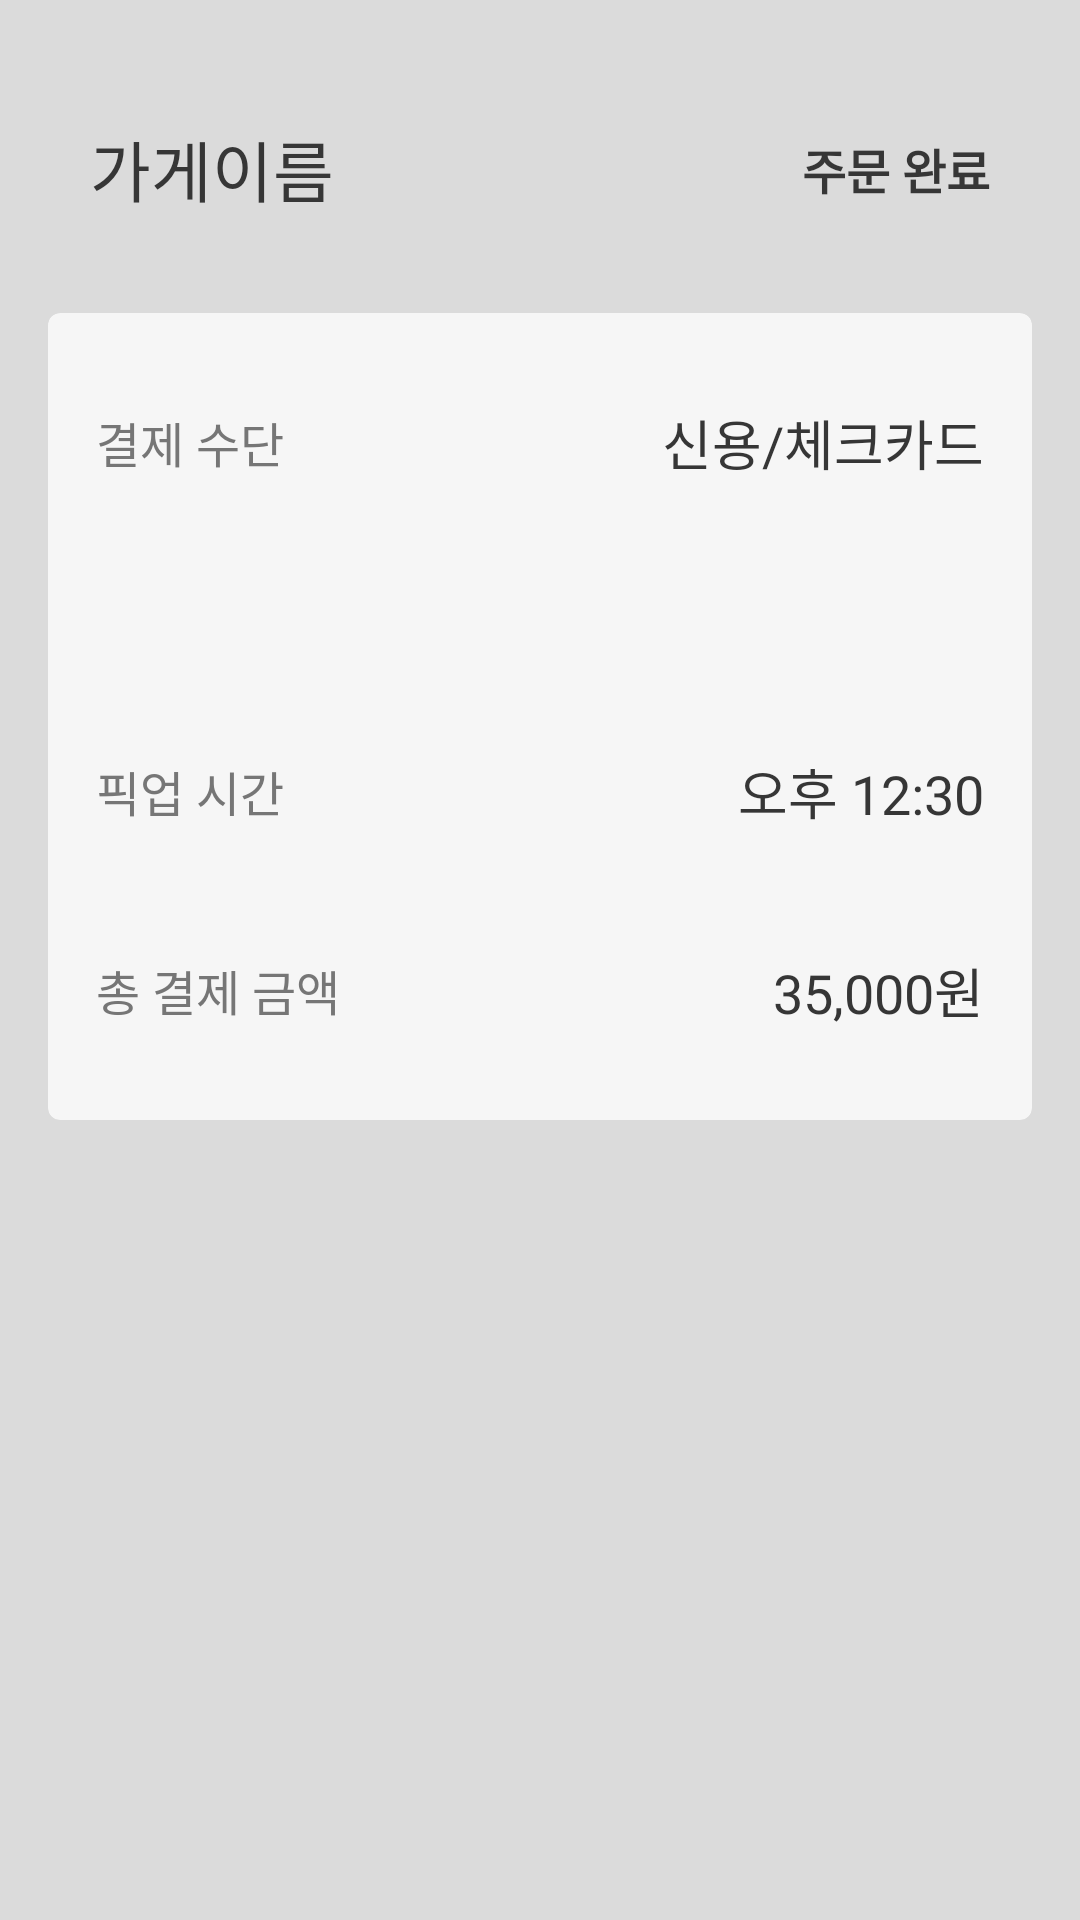

Produce the Android XML layout that renders to this screen, including the resource entries it uses.
<!-- AndroidManifest.xml: application theme Theme.PackIt -->
<!-- res/layout/fragment_order_history_detailed.xml -->
<?xml version="1.0" encoding="utf-8"?>
<androidx.constraintlayout.widget.ConstraintLayout
    xmlns:android="http://schemas.android.com/apk/res/android"
    xmlns:app="http://schemas.android.com/apk/res-auto"
    xmlns:tools="http://schemas.android.com/tools"
    android:layout_width="match_parent"
    android:layout_height="match_parent"
    android:background="@color/background_grey"
    android:paddingBottom="70dp">

    
    <androidx.core.widget.NestedScrollView
        android:id="@+id/nested_scroll_view"
        android:layout_width="match_parent"
        android:layout_height="0dp"
        app:layout_constraintTop_toBottomOf="@id/action_bar_layout"
        app:layout_constraintBottom_toBottomOf="parent">

        <androidx.constraintlayout.widget.ConstraintLayout
            android:layout_width="match_parent"
            android:layout_height="match_parent">

            
            <TextView
                android:id="@+id/store_name_tv"
                android:layout_width="wrap_content"
                android:layout_height="wrap_content"
                android:text="가게이름"
                android:textSize="22sp"
                android:textColor="@color/dark_grey"
                android:fontFamily="@font/bold"
                android:layout_marginStart="30dp"
                app:layout_constraintTop_toTopOf="parent"
                app:layout_constraintStart_toStartOf="parent" />

            <TextView
                android:id="@+id/order_status_tv"
                android:layout_width="wrap_content"
                android:layout_height="wrap_content"
                android:text="주문 완료"
                android:textStyle="bold"
                android:textSize="16sp"
                android:textColor="@color/dark_grey"
                android:layout_marginEnd="30dp"
                app:layout_constraintTop_toTopOf="@id/store_name_tv"
                app:layout_constraintBottom_toBottomOf="@id/store_name_tv"
                app:layout_constraintEnd_toEndOf="parent" />

            
            <androidx.cardview.widget.CardView
                android:id="@+id/menu_list_view"
                android:layout_width="0dp"
                android:layout_height="wrap_content"
                android:layout_marginTop="16dp"
                android:layout_marginHorizontal="16dp"
                app:layout_constraintStart_toStartOf="parent"
                app:layout_constraintEnd_toEndOf="parent"
                app:layout_constraintTop_toBottomOf="@id/store_name_tv"
                style="@style/RoundCardView">

                <androidx.recyclerview.widget.RecyclerView
                    android:id="@+id/menu_list_recycler_view"
                    android:layout_width="match_parent"
                    android:layout_height="wrap_content"
                    android:nestedScrollingEnabled="false"
                    android:orientation="vertical"
                    android:overScrollMode="never"
                    app:layoutManager="androidx.recyclerview.widget.LinearLayoutManager"
                    tools:listitem="@layout/item_order_detailed_menu" />
            </androidx.cardview.widget.CardView>

            
            <androidx.cardview.widget.CardView
                android:id="@+id/receipt_view"
                android:layout_width="0dp"
                android:layout_height="wrap_content"
                android:layout_marginTop="16dp"
                android:layout_marginHorizontal="16dp"
                android:layout_marginBottom="140dp"
                app:layout_constraintStart_toStartOf="parent"
                app:layout_constraintEnd_toEndOf="parent"
                app:layout_constraintTop_toBottomOf="@id/menu_list_view"
                app:layout_constraintBottom_toBottomOf="parent"
                style="@style/RoundCardView">

                <LinearLayout
                    android:id="@+id/receipt_vertical_layout"
                    android:layout_width="match_parent"
                    android:layout_height="match_parent"
                    android:orientation="vertical">

                    
                    <RelativeLayout
                        android:id="@+id/receipt_payment_layout"
                        android:layout_width="match_parent"
                        android:layout_height="wrap_content"
                        android:layout_marginTop="30dp"
                        android:paddingHorizontal="16dp" >

                        <TextView
                            android:id="@+id/receipt_payment_01_tv"
                            android:layout_width="wrap_content"
                            android:layout_height="wrap_content"
                            android:text="결제 수단"
                            android:layout_alignParentStart="true"
                            android:layout_centerVertical="true"
                            style="@style/GreyText"/>

                        <TextView
                            android:id="@+id/receipt_payment_02_tv"
                            android:layout_width="wrap_content"
                            android:layout_height="wrap_content"
                            android:text="신용/체크카드"
                            android:textColor="@color/dark_grey"
                            android:textSize="18sp"
                            android:fontFamily="@font/bold"
                            android:layout_alignParentEnd="true"
                            android:layout_centerVertical="true"/>
                    </RelativeLayout>

                    
                    <RelativeLayout
                        android:id="@+id/receipt_pick_up_layout"
                        android:layout_width="match_parent"
                        android:layout_height="wrap_content"
                        android:layout_marginTop="90dp"
                        android:paddingHorizontal="16dp">

                        <TextView
                            android:id="@+id/receipt_pick_up_01_tv"
                            android:layout_width="wrap_content"
                            android:layout_height="wrap_content"
                            android:text="픽업 시간"
                            android:layout_alignParentStart="true"
                            android:layout_centerVertical="true"
                            style="@style/GreyText" />

                        <TextView
                            android:id="@+id/receipt_pick_up_02_tv"
                            android:layout_width="wrap_content"
                            android:layout_height="wrap_content"
                            android:text="오후 12:30"
                            android:textColor="@color/dark_grey"
                            android:textSize="18sp"
                            android:fontFamily="@font/bold"
                            android:layout_alignParentEnd="true"
                            android:layout_centerVertical="true"/>
                    </RelativeLayout>

                    
                    <RelativeLayout
                        android:id="@+id/receipt_total_price_layout"
                        android:layout_width="match_parent"
                        android:layout_height="wrap_content"
                        android:layout_marginTop="40dp"
                        android:layout_marginBottom="30dp"
                        android:paddingHorizontal="16dp">

                        <TextView
                            android:id="@+id/receipt_total_price_01_tv"
                            android:layout_width="wrap_content"
                            android:layout_height="wrap_content"
                            android:text="총 결제 금액"
                            android:layout_alignParentStart="true"
                            android:layout_centerVertical="true"
                            style="@style/GreyText" />

                        <TextView
                            android:id="@+id/receipt_total_price_02_tv"
                            android:layout_width="wrap_content"
                            android:layout_height="wrap_content"
                            android:text="35,000원"
                            android:textColor="@color/dark_grey"
                            android:textSize="18sp"
                            android:fontFamily="@font/bold"
                            android:layout_alignParentEnd="true"
                            android:layout_centerVertical="true"/>
                    </RelativeLayout>
                </LinearLayout>
            </androidx.cardview.widget.CardView>
        </androidx.constraintlayout.widget.ConstraintLayout>
    </androidx.core.widget.NestedScrollView>

    
    <LinearLayout
        android:id="@+id/action_bar_layout"
        android:layout_width="match_parent"
        android:layout_height="wrap_content"
        android:gravity="center|start"
        android:background="@color/background_grey"
        android:paddingVertical="20dp"
        android:paddingStart="25dp"
        app:layout_constraintStart_toStartOf="parent"
        app:layout_constraintTop_toTopOf="parent">

        <ImageView
            android:id="@+id/back_btn_iv"
            android:layout_width="wrap_content"
            android:layout_height="wrap_content"
            android:src="@drawable/img_back_grey" />
    </LinearLayout>
</androidx.constraintlayout.widget.ConstraintLayout>
<!-- res/layout/item_order_detailed_menu.xml (included above) -->
<?xml version="1.0" encoding="utf-8"?>
<androidx.constraintlayout.widget.ConstraintLayout
    xmlns:android="http://schemas.android.com/apk/res/android"
    xmlns:app="http://schemas.android.com/apk/res-auto"
    android:layout_width="match_parent"
    android:layout_height="wrap_content"
    android:paddingVertical="16dp"
    android:paddingHorizontal="14dp">

    
    <androidx.cardview.widget.CardView
        android:id="@+id/item_order_detailed_menu_image_view"
        android:layout_width="96dp"
        android:layout_height="80dp"
        app:layout_constraintTop_toTopOf="parent"
        app:layout_constraintStart_toStartOf="parent"
        style="@style/RoundCardView">

        <ImageView
            android:id="@+id/item_order_detailed_menu_image_iv"
            android:layout_width="match_parent"
            android:layout_height="match_parent"
            android:scaleType="centerCrop"
            android:src="@drawable/img_no_menu" />
    </androidx.cardview.widget.CardView>

    
    <TextView
        android:id="@+id/item_order_detailed_menu_name_tv"
        android:layout_width="180dp"
        android:layout_height="wrap_content"
        android:layout_marginLeft="20dp"
        android:text="메뉴 이름"
        android:textSize="16sp"
        android:textColor="@color/black"
        android:fontFamily="@font/bold"
        app:layout_constraintTop_toTopOf="@id/item_order_detailed_menu_image_view"
        app:layout_constraintStart_toEndOf="@id/item_order_detailed_menu_image_view"/>

    <TextView
        android:id="@+id/item_order_detailed_menu_price_tv"
        android:layout_width="wrap_content"
        android:layout_height="wrap_content"
        android:layout_marginTop="10dp"
        android:text="13,000원"
        android:fontFamily="@font/bold"
        android:textSize="14sp"
        android:textColor="@color/dark_grey"
        app:layout_constraintTop_toBottomOf="@id/item_order_detailed_menu_name_tv"
        app:layout_constraintStart_toStartOf="@id/item_order_detailed_menu_name_tv" />

    <TextView
        android:id="@+id/item_order_detailed_icon_x_tv"
        android:layout_width="wrap_content"
        android:layout_height="wrap_content"
        android:text="x"
        android:textSize="14sp"
        android:textColor="@color/dark_grey"
        app:layout_constraintTop_toTopOf="@id/item_order_detailed_menu_count_tv"
        app:layout_constraintBottom_toBottomOf="@id/item_order_detailed_menu_count_tv"
        app:layout_constraintEnd_toStartOf="@id/item_order_detailed_menu_count_tv"
        android:visibility="invisible"/>

    <TextView
        android:id="@+id/item_order_detailed_menu_count_tv"
        android:layout_width="wrap_content"
        android:layout_height="wrap_content"
        android:text="2"
        android:fontFamily="@font/bold"
        android:textSize="14sp"
        android:textColor="@color/dark_grey"
        app:layout_constraintTop_toTopOf="@id/item_order_detailed_menu_price_tv"
        app:layout_constraintBottom_toBottomOf="@id/item_order_detailed_menu_price_tv"
        app:layout_constraintEnd_toEndOf="parent"
        android:visibility="invisible"/>
</androidx.constraintlayout.widget.ConstraintLayout>
<!-- resources referenced by this layout -->
<resources>
  <color name="background_grey">#DBDBDB</color>
  <color name="black">#FF000000</color>
  <color name="dark_grey">#363636</color>
  <!-- drawable img_no_menu: png bitmap (drawable, 28743 bytes) -->
  <style name="GreyText" parent="Widget.AppCompat.TextView">
          <item name="android:fontFamily">@font/suit</item>
          <item name="android:textSize">16sp</item>
          <item name="android:textColor">@color/grey</item>
      </style>
  <style name="RoundCardView" parent="CardView">
          <item name="cardBackgroundColor">@color/white_text</item>
          <item name="android:elevation">0dp</item>
          <item name="cardCornerRadius">4dp</item>
      </style>
  <style name="Theme.PackIt" parent="Theme.AppCompat.Light">
          
  
          
          <item name="windowNoTitle">true</item>
          <item name="android:fontFamily">@font/suit</item>
  
      </style>
  <color name="grey">#767676</color>
  <color name="white_text">#F6F6F6</color>
</resources>
